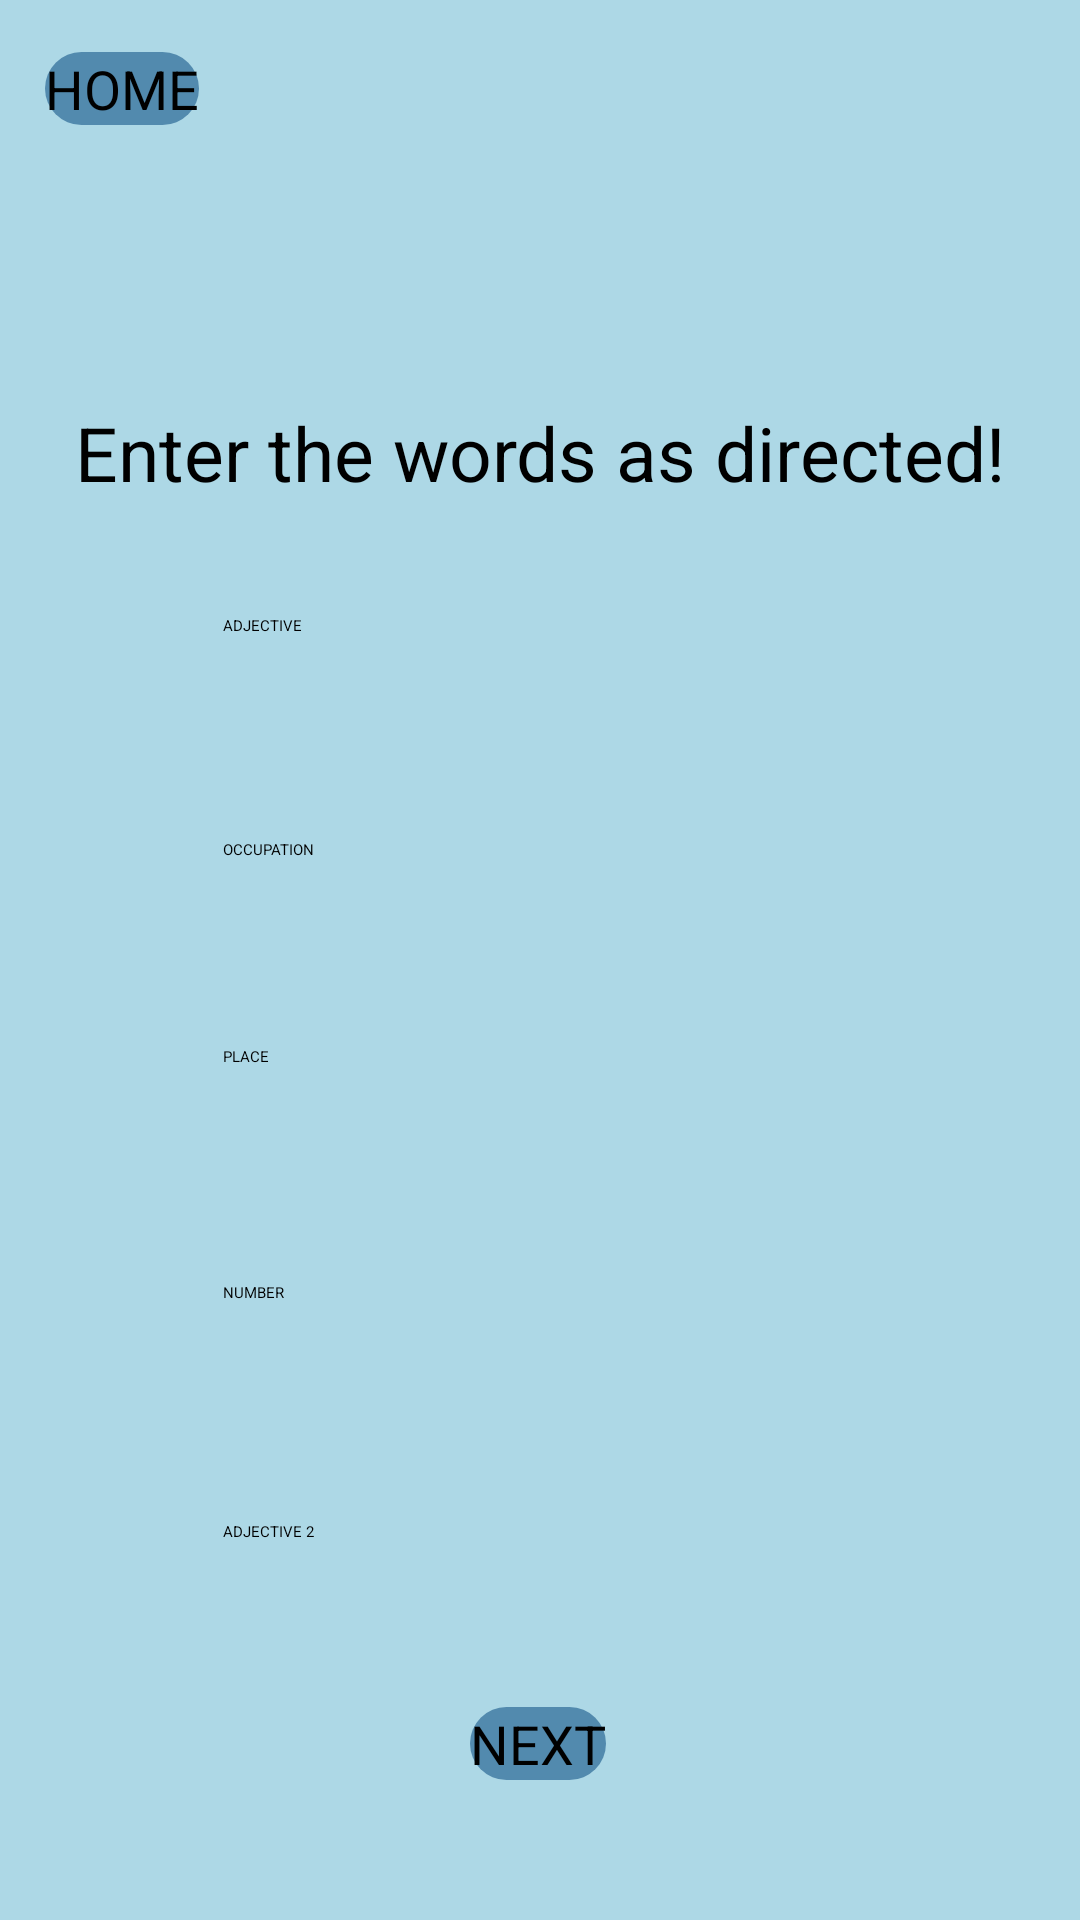

Write the Android layout XML for this screen, with the resource values it uses.
<!-- AndroidManifest.xml: application theme Theme.MadLibsApp -->
<!-- res/layout/activity_enter_words.xml -->
<?xml version="1.0" encoding="utf-8"?>
<androidx.constraintlayout.widget.ConstraintLayout xmlns:android="http://schemas.android.com/apk/res/android"
    xmlns:app="http://schemas.android.com/apk/res-auto"
    xmlns:tools="http://schemas.android.com/tools"
    android:id="@+id/ErrorMessageET"
    android:layout_width="match_parent"
    android:layout_height="match_parent"
    android:background="@color/lightblue"
    tools:context=".enterWords">

    <EditText
        android:id="@+id/adjectiveEditText"
        android:layout_width="wrap_content"
        android:layout_height="wrap_content"
        android:ems="10"
        android:hint="ADJECTIVE"
        android:inputType="textPersonName"
        app:layout_constraintBottom_toBottomOf="parent"
        app:layout_constraintEnd_toEndOf="parent"
        app:layout_constraintHorizontal_bias="0.248"
        app:layout_constraintStart_toStartOf="parent"
        app:layout_constraintTop_toTopOf="parent"
        app:layout_constraintVertical_bias="0.324" />

    <EditText
        android:id="@+id/occupationEditText"
        android:layout_width="wrap_content"
        android:layout_height="wrap_content"
        android:ems="10"
        android:hint="OCCUPATION"
        android:inputType="textPersonName"
        app:layout_constraintBottom_toBottomOf="parent"
        app:layout_constraintEnd_toEndOf="parent"
        app:layout_constraintHorizontal_bias="0.248"
        app:layout_constraintStart_toStartOf="parent"
        app:layout_constraintTop_toTopOf="parent"
        app:layout_constraintVertical_bias="0.442" />

    <EditText
        android:id="@+id/adjective2EditText"
        android:layout_width="wrap_content"
        android:layout_height="wrap_content"
        android:ems="10"
        android:hint="ADJECTIVE 2"
        android:inputType="textPersonName"
        app:layout_constraintBottom_toBottomOf="parent"
        app:layout_constraintEnd_toEndOf="parent"
        app:layout_constraintHorizontal_bias="0.248"
        app:layout_constraintStart_toStartOf="parent"
        app:layout_constraintTop_toTopOf="parent"
        app:layout_constraintVertical_bias="0.801" />

    <EditText
        android:id="@+id/numberEditText"
        android:layout_width="wrap_content"
        android:layout_height="wrap_content"
        android:ems="10"
        android:hint="NUMBER"
        android:inputType="number"
        app:layout_constraintBottom_toBottomOf="parent"
        app:layout_constraintEnd_toEndOf="parent"
        app:layout_constraintHorizontal_bias="0.248"
        app:layout_constraintStart_toStartOf="parent"
        app:layout_constraintTop_toTopOf="parent"
        app:layout_constraintVertical_bias="0.675" />

    <EditText
        android:id="@+id/placeEditText"
        android:layout_width="wrap_content"
        android:layout_height="wrap_content"
        android:ems="10"
        android:hint="PLACE"
        android:inputType="textPersonName"
        app:layout_constraintBottom_toBottomOf="parent"
        app:layout_constraintEnd_toEndOf="parent"
        app:layout_constraintHorizontal_bias="0.248"
        app:layout_constraintStart_toStartOf="parent"
        app:layout_constraintTop_toTopOf="parent"
        app:layout_constraintVertical_bias="0.551" />

    <TextView
        android:id="@+id/textView"
        android:layout_width="wrap_content"
        android:layout_height="wrap_content"
        android:text="Enter the words as directed!"
        android:textSize="25sp"
        app:layout_constraintBottom_toBottomOf="parent"
        app:layout_constraintEnd_toEndOf="parent"
        app:layout_constraintStart_toStartOf="parent"
        app:layout_constraintTop_toTopOf="parent"
        app:layout_constraintVertical_bias="0.221" />

    <Button
        android:id="@+id/nextButton"
        android:layout_width="wrap_content"
        android:layout_height="wrap_content"
        android:backgroundTint="@color/darkblue"
        android:background="@drawable/custom_button"
        android:onClick="sendMessage"
        android:text="NEXT"
        android:textSize="18sp"
        app:layout_constraintBottom_toBottomOf="parent"
        app:layout_constraintEnd_toEndOf="parent"
        app:layout_constraintHorizontal_bias="0.498"
        app:layout_constraintStart_toStartOf="parent"
        app:layout_constraintTop_toTopOf="parent"
        app:layout_constraintVertical_bias="0.924" />

    <Button
        android:id="@+id/homeButton"
        android:layout_width="wrap_content"
        android:layout_height="wrap_content"
        android:backgroundTint="@color/darkblue"
        android:background="@drawable/custom_button"
        android:onClick="goHome"
        android:text="HOME"
        android:textSize="18sp"
        app:layout_constraintBottom_toBottomOf="parent"
        app:layout_constraintEnd_toEndOf="parent"
        app:layout_constraintHorizontal_bias="0.049"
        app:layout_constraintStart_toStartOf="parent"
        app:layout_constraintTop_toTopOf="parent"
        app:layout_constraintVertical_bias="0.028" />

    <TextView
        android:id="@+id/errorMessageTV"
        android:layout_width="wrap_content"
        android:layout_height="wrap_content"
        android:text="TextView"
        android:textSize="18sp"
        android:visibility="invisible"
        app:layout_constraintBottom_toBottomOf="parent"
        app:layout_constraintEnd_toEndOf="parent"
        app:layout_constraintHorizontal_bias="0.498"
        app:layout_constraintStart_toStartOf="parent"
        app:layout_constraintTop_toTopOf="parent"
        app:layout_constraintVertical_bias="0.146" />

</androidx.constraintlayout.widget.ConstraintLayout>
<!-- resources referenced by this layout -->
<resources>
  <color name="darkblue">#528AAE</color>
  <color name="lightblue">#ADD8E6</color>
  <!-- drawable custom_button (drawable) -->
  <?xml version="1.0" encoding="utf-8"?>
  <shape xmlns:android="http://schemas.android.com/apk/res/android" android:shape="rectangle">
  
      <solid android:color="@color/darkblue"/>
  
      <corners android:radius="40000dp"/>
  
  </shape>
</resources>
